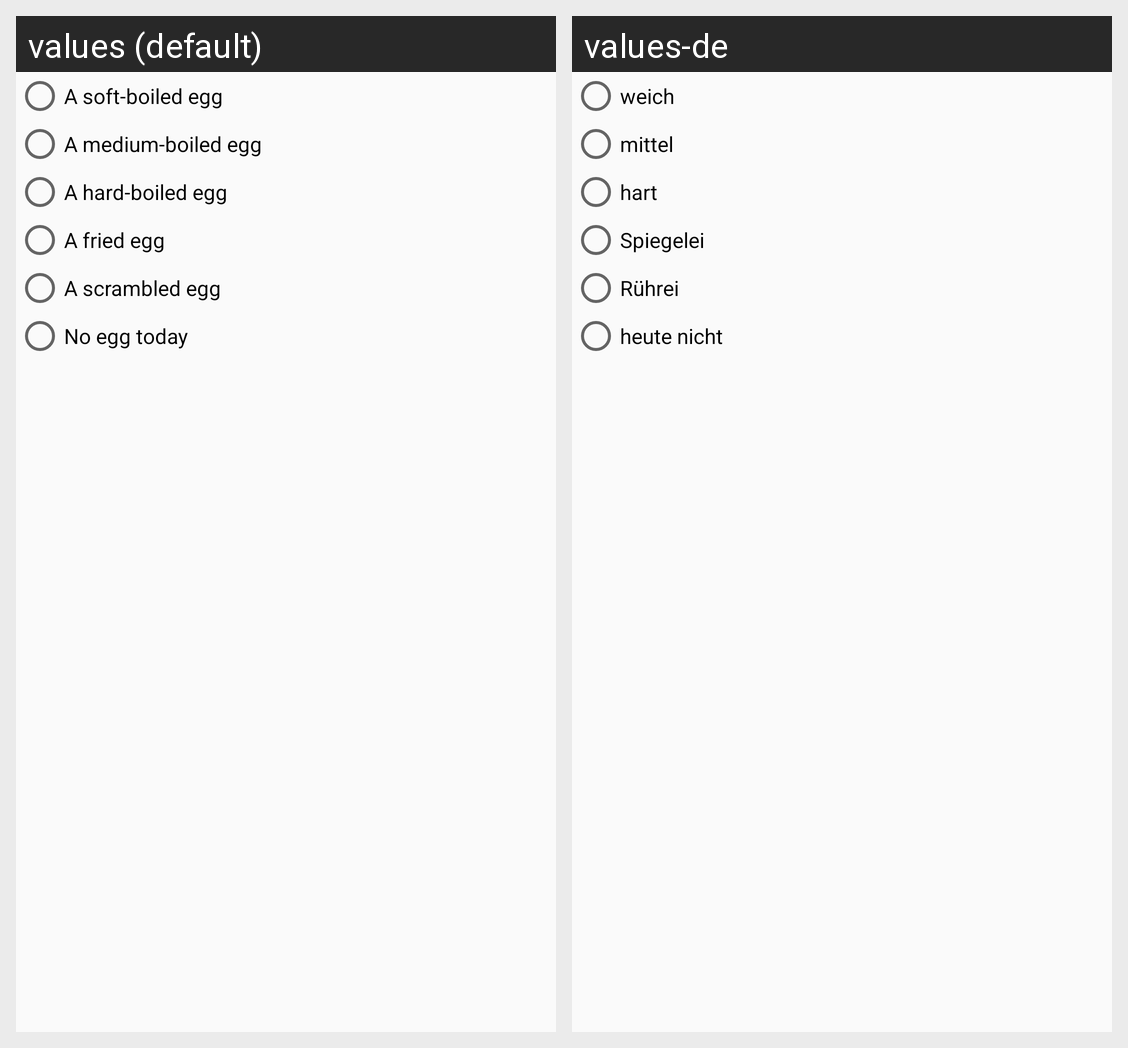

Locale-by-locale string values for the Android screen shown in this grid:
Android screen res/layout/edit_gusto.xml rendered under 2 locales, left to right: values (default), values-de. Device: Nexus 5 (rendered at 1080×1920; each locale shown at half size, 540×960, under a caption strip naming it); theme AppTheme.
Strings drawn on this screen, with the default value and each locale's value (text and hints the layout hard-codes, and strings that could not be matched under every locale, appear in the picture but are not listed):

gusto_soft
  values: A soft-boiled egg
  values-de: weich

gusto_medium
  values: A medium-boiled egg
  values-de: mittel

gusto_hard
  values: A hard-boiled egg
  values-de: hart

gusto_fried_egg
  values: A fried egg
  values-de: Spiegelei

gusto_scrambled_egg
  values: A scrambled egg
  values-de: Rührei

gusto_no_egg
  values: No egg today
  values-de: heute nicht
